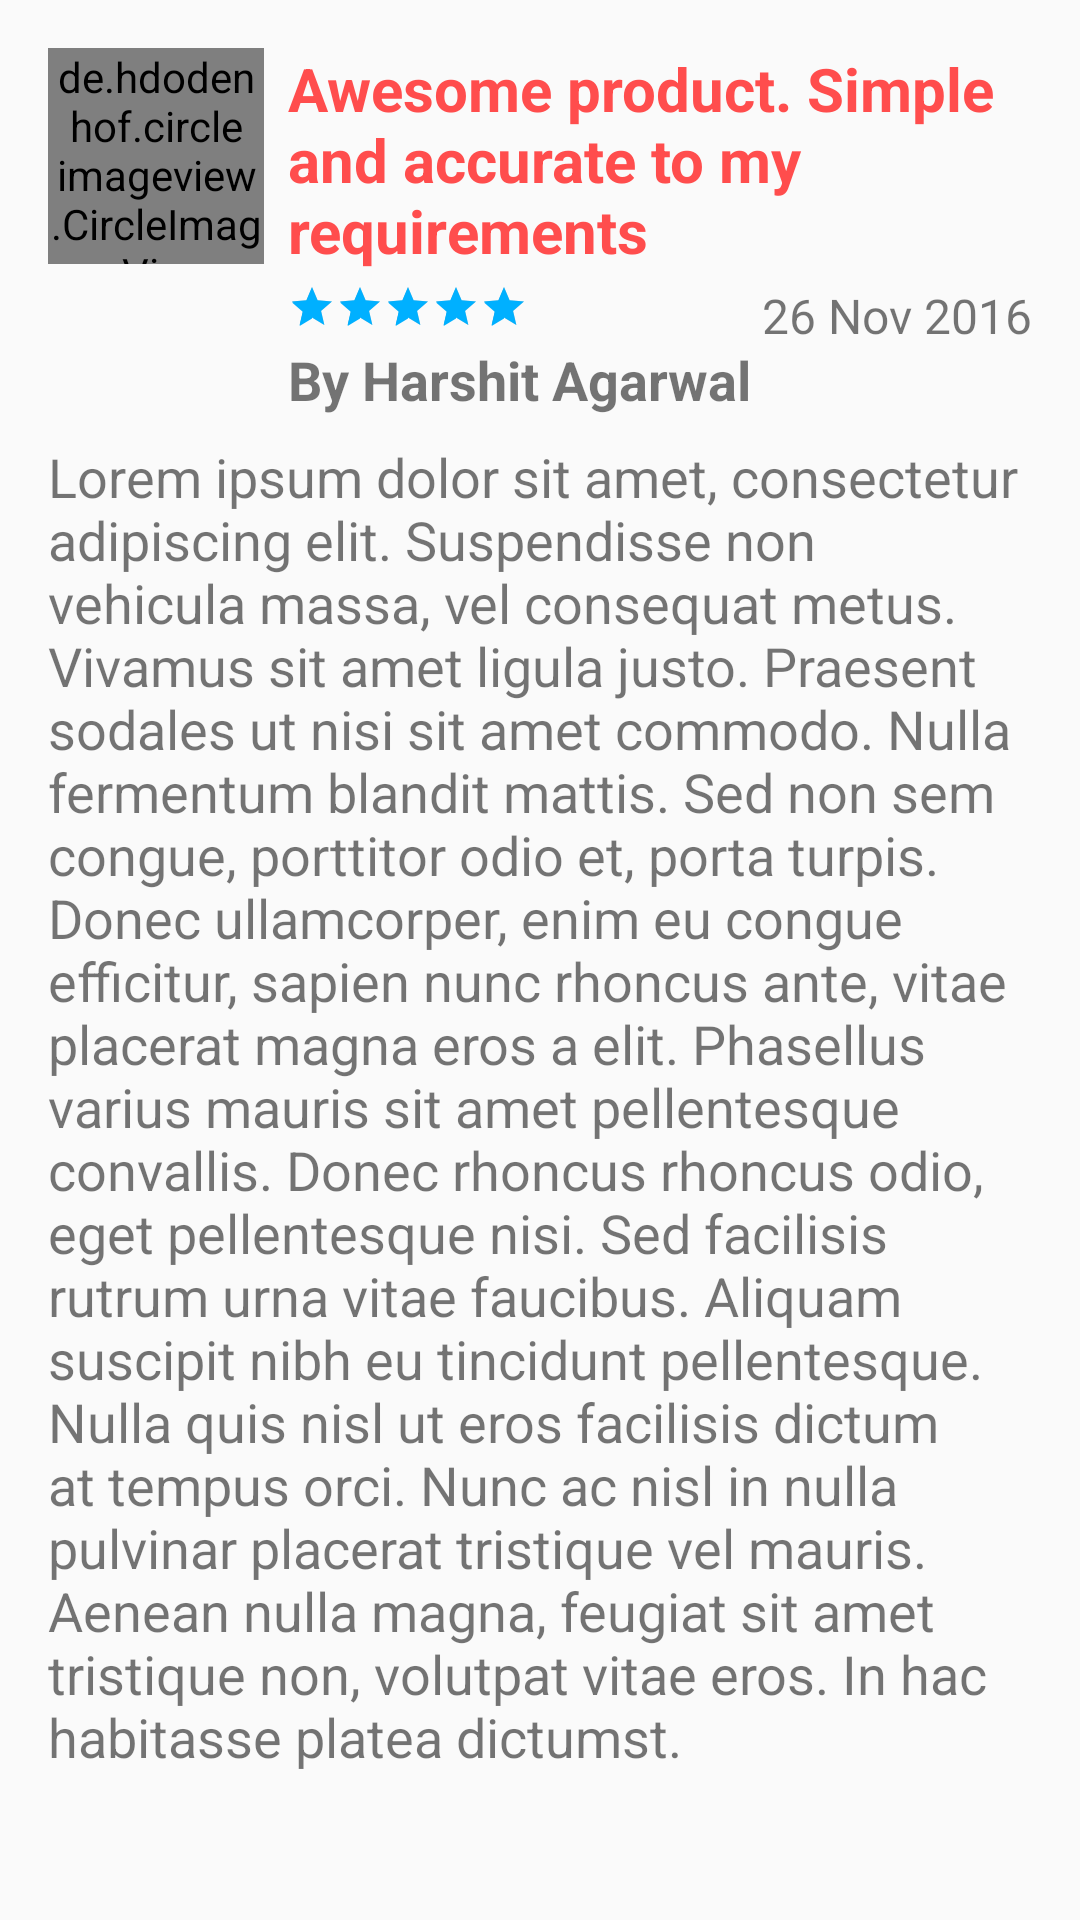

The Android layout XML behind this screen, and the referenced resources:
<!-- AndroidManifest.xml: application theme AppTheme -->
<!-- res/layout/card_all_review.xml -->
<?xml version="1.0" encoding="utf-8"?>
<RelativeLayout xmlns:android="http://schemas.android.com/apk/res/android"
    xmlns:app="http://schemas.android.com/apk/res-auto"
    android:layout_width="match_parent"
    android:layout_height="match_parent"
    android:orientation="vertical"
    android:padding="16dp">

    <de.hdodenhof.circleimageview.CircleImageView
        android:id="@+id/profile_image"
        android:layout_width="72dp"
        android:layout_height="72dp"
        android:src="@drawable/helix"
        app:civ_border_color="#000"
        app:civ_border_width="1dp" />

    <TextView
        android:id="@+id/title"
        android:layout_width="wrap_content"
        android:layout_height="wrap_content"
        android:layout_marginLeft="8dp"
        android:layout_toEndOf="@+id/profile_image"
        android:layout_toRightOf="@+id/profile_image"
        android:text="Awesome product. Simple and accurate to my requirements"
        android:textColor="@color/light_red"
        android:textSize="20sp"
        android:textStyle="bold" />

    <RatingBar
        android:id="@+id/ratingBar"
        style="?android:attr/ratingBarStyleSmall"
        android:layout_width="wrap_content"
        android:layout_height="wrap_content"
        android:layout_alignLeft="@+id/title"
        android:layout_alignStart="@+id/title"
        android:layout_below="@+id/title"
        android:layout_marginTop="4dp"
        android:isIndicator="true"
        android:numStars="5"
        android:rating="5" />

    <TextView
        android:id="@+id/description"
        android:layout_width="match_parent"
        android:layout_height="wrap_content"
        android:layout_below="@+id/name"
        android:layout_marginTop="8dp"
        android:text="@string/lorem_ipsum"
        android:textSize="18sp" />

    <TextView
        android:id="@+id/name"
        android:layout_width="wrap_content"
        android:layout_height="wrap_content"
        android:layout_alignLeft="@+id/ratingBar"
        android:layout_alignStart="@+id/ratingBar"
        android:layout_below="@+id/ratingBar"
        android:layout_marginTop="4dp"
        android:text="By Harshit Agarwal"
        android:textSize="18sp"
        android:textStyle="bold" />

    <TextView
        android:layout_width="wrap_content"
        android:layout_height="wrap_content"
        android:layout_alignParentEnd="true"
        android:layout_alignParentRight="true"
        android:layout_alignTop="@+id/ratingBar"
        android:text="26 Nov 2016"
        android:textSize="16sp" />

</RelativeLayout>
<!-- resources referenced by this layout -->
<resources>
  <color name="light_red">#ff4d4d</color>
  <!-- drawable helix: png bitmap (drawable-xhdpi, 4137 bytes) -->
  <string name="lorem_ipsum">Lorem ipsum dolor sit amet, consectetur adipiscing elit. Suspendisse non vehicula massa, vel consequat metus. Vivamus sit amet ligula justo. Praesent sodales ut nisi sit amet commodo. Nulla fermentum blandit mattis. Sed non sem congue, porttitor odio et, porta turpis. Donec ullamcorper, enim eu congue efficitur, sapien nunc rhoncus ante, vitae placerat magna eros a elit. Phasellus varius mauris sit amet pellentesque convallis. Donec rhoncus rhoncus odio, eget pellentesque nisi. Sed facilisis rutrum urna vitae faucibus. Aliquam suscipit nibh eu tincidunt pellentesque. Nulla quis nisl ut eros facilisis dictum at tempus orci. Nunc ac nisl in nulla pulvinar placerat tristique vel mauris. Aenean nulla magna, feugiat sit amet tristique non, volutpat vitae eros. In hac habitasse platea dictumst.</string>
  <style name="AppTheme" parent="Theme.AppCompat.Light.DarkActionBar">
          <item name="android:windowAnimationStyle">@style/Fade</item>
          <item name="android:windowFullscreen">true</item>
          
          <item name="colorPrimary">@color/colorPrimary</item>
          <item name="lightBackgroungColor">@color/light_red</item>
          <item name="colorPrimaryDark">@color/colorPrimaryDark</item>
          <item name="colorAccent">@color/colorAccent</item>
          <item name="appbarStyle">@style/ThemeOverlay.AppCompat.Dark.ActionBar</item>
          <item name="bottombarStyle">@style/ThemeOverlay.AppCompat.Light</item>
          <item name="iconColor">@color/white</item>
  
  
  
          
  
      </style>
  <style name="Fade">
          <item name="android:windowEnterAnimation">@anim/fadein</item>
          <item name="android:windowExitAnimation">@anim/fadeout</item>
      </style>
  <color name="colorPrimary">#CC0000</color>
  <color name="colorPrimaryDark">#9f1916</color>
  <color name="colorAccent">#00B0FF</color>
  <color name="white">#FFFFFF</color>
</resources>
